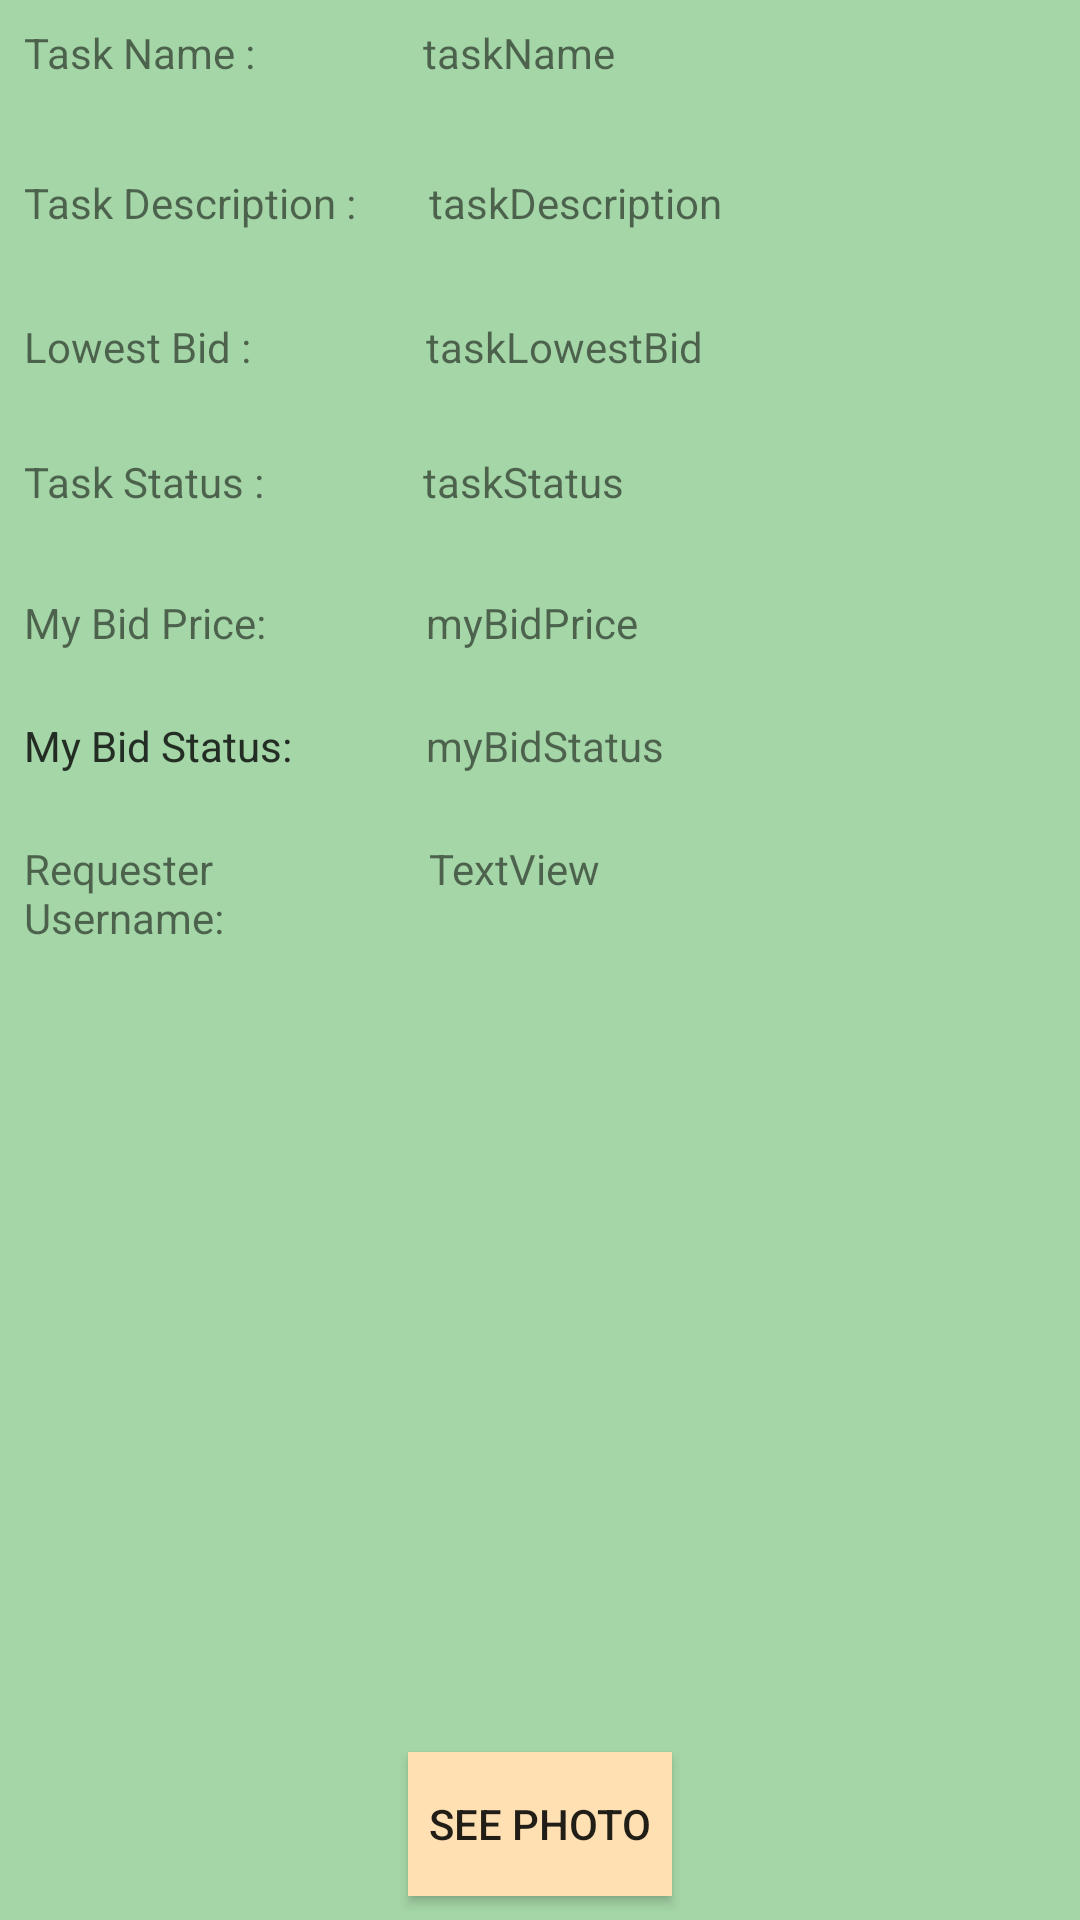

Write the Android layout XML for this screen, with the resource values it uses.
<!-- AndroidManifest.xml: application theme CustomActionBarTheme -->
<!-- res/layout/activity_provider_view_assigned_task_detail.xml -->
<?xml version="1.0" encoding="utf-8"?>
<android.support.constraint.ConstraintLayout xmlns:android="http://schemas.android.com/apk/res/android"
    xmlns:app="http://schemas.android.com/apk/res-auto"
    xmlns:tools="http://schemas.android.com/tools"
    android:layout_width="match_parent"
    android:layout_height="match_parent"
    android:background="@color/primary"
    tools:context="com.example.heesoo.myapplication.Provider.ProviderViewAssignedTaskDetail">

    <TextView
        android:id="@+id/taskName"
        android:layout_width="223dp"
        android:layout_height="42dp"
        android:layout_marginStart="8dp"
        android:layout_marginTop="8dp"
        android:text="taskName"
        app:layout_constraintStart_toEndOf="@+id/textView5"
        app:layout_constraintTop_toTopOf="parent" />

    <TextView
        android:id="@+id/taskDescription"
        android:layout_width="228dp"
        android:layout_height="40dp"
        android:layout_marginStart="8dp"
        android:layout_marginTop="8dp"
        android:text="taskDescription"
        app:layout_constraintStart_toEndOf="@+id/textView6"
        app:layout_constraintTop_toBottomOf="@+id/taskName" />

    <TextView
        android:id="@+id/taskStatus"
        android:layout_width="224dp"
        android:layout_height="39dp"
        android:layout_marginStart="8dp"
        android:layout_marginTop="8dp"
        android:text="taskStatus"
        app:layout_constraintStart_toEndOf="@+id/textView7"
        app:layout_constraintTop_toBottomOf="@+id/taskLowestBid" />

    <TextView
        android:id="@+id/taskLowestBid"
        android:layout_width="226dp"
        android:layout_height="37dp"
        android:layout_marginStart="8dp"
        android:layout_marginTop="8dp"
        android:text="taskLowestBid"
        app:layout_constraintStart_toEndOf="@+id/bidTextView"
        app:layout_constraintTop_toBottomOf="@+id/taskDescription" />

    <Button
        android:id="@+id/finishTask"
        android:layout_width="0dp"
        android:layout_height="wrap_content"
        android:layout_marginBottom="8dp"
        android:layout_marginEnd="4dp"
        android:layout_marginStart="4dp"
        android:text="Done"
        android:visibility="gone"
        android:background="@color/secondary"
        app:layout_constraintBottom_toBottomOf="parent"
        app:layout_constraintEnd_toEndOf="parent"
        app:layout_constraintHorizontal_bias="0.0"
        app:layout_constraintStart_toStartOf="parent" />

    <TextView
        android:id="@+id/textView5"
        android:layout_width="125dp"
        android:layout_height="39dp"
        android:layout_marginStart="8dp"
        android:text="Task Name :"
        app:layout_constraintBaseline_toBaselineOf="@+id/taskName"
        app:layout_constraintStart_toStartOf="parent" />

    <TextView
        android:id="@+id/textView6"
        android:layout_width="127dp"
        android:layout_height="37dp"
        android:layout_marginStart="8dp"
        android:text="Task Description :"
        app:layout_constraintBaseline_toBaselineOf="@+id/taskDescription"
        app:layout_constraintStart_toStartOf="parent" />

    <TextView
        android:id="@+id/textView7"
        android:layout_width="125dp"
        android:layout_height="38dp"
        android:layout_marginStart="8dp"
        android:text="Task Status :"
        app:layout_constraintBaseline_toBaselineOf="@+id/taskStatus"
        app:layout_constraintStart_toStartOf="parent" />

    <TextView
        android:id="@+id/bidTextView"
        android:layout_width="126dp"
        android:layout_height="37dp"
        android:layout_marginStart="8dp"
        android:text="Lowest Bid :"
        app:layout_constraintBaseline_toBaselineOf="@+id/taskLowestBid"
        app:layout_constraintStart_toStartOf="parent" />

    <TextView
    android:id="@+id/textView15"
    android:layout_width="126dp"
    android:layout_height="35dp"
    android:layout_marginStart="8dp"
    android:text="My Bid Price: "
    app:layout_constraintBaseline_toBaselineOf="@+id/myBidPrice"
    app:layout_constraintStart_toStartOf="parent" />

    <TextView
        android:id="@+id/myBidPrice"
        android:layout_width="225dp"
        android:layout_height="33dp"
        android:layout_marginStart="8dp"
        android:layout_marginTop="8dp"
        android:text="myBidPrice"
        app:layout_constraintStart_toEndOf="@+id/textView15"
        app:layout_constraintTop_toBottomOf="@+id/taskStatus" />
    <TextView
        android:id="@+id/textView16"
        android:layout_width="126dp"
        android:layout_height="35dp"
        android:layout_marginStart="8dp"
        android:text="My Bid Status: "
        app:layout_constraintBaseline_toBaselineOf="@+id/myBidStatus"
        app:layout_constraintStart_toStartOf="parent" />

    <TextView
        android:id="@+id/textView8"
        android:layout_width="126dp"
        android:layout_height="35dp"
        android:layout_marginStart="8dp"
        android:text="My Bid Status: "
        app:layout_constraintBaseline_toBaselineOf="@+id/myBidStatus"
        app:layout_constraintStart_toStartOf="parent" />

    <TextView
        android:id="@+id/myBidStatus"
        android:layout_width="225dp"
        android:layout_height="33dp"
        android:layout_marginStart="8dp"
        android:layout_marginTop="8dp"
        android:text="myBidStatus"
        app:layout_constraintStart_toEndOf="@+id/textView15"
        app:layout_constraintTop_toBottomOf="@+id/myBidPrice" />

    <TextView
        android:id="@+id/textView17"
        android:layout_width="125dp"
        android:layout_height="39dp"
        android:layout_marginStart="8dp"
        android:text="Requester Username:"
        app:layout_constraintBaseline_toBaselineOf="@+id/requester_username"
        app:layout_constraintStart_toStartOf="parent" />

    <TextView
        android:id="@+id/requester_username"
        android:layout_width="225dp"
        android:layout_height="33dp"
        android:layout_marginStart="10dp"
        android:layout_marginTop="8dp"
        android:text="TextView"
        android:onClick="clickHandler"
        app:layout_constraintStart_toEndOf="@+id/textView17"
        app:layout_constraintTop_toBottomOf="@+id/myBidStatus" />

    <Button
        android:id="@+id/seePicture"
        android:layout_width="wrap_content"
        android:layout_height="wrap_content"
        android:layout_marginBottom="8dp"
        android:layout_marginEnd="8dp"
        android:layout_marginStart="8dp"
        android:text="See Photo"
        android:background="@color/secondary"
        app:layout_constraintBottom_toBottomOf="parent"
        app:layout_constraintEnd_toEndOf="parent"
        app:layout_constraintStart_toStartOf="parent" />
</android.support.constraint.ConstraintLayout>
<!-- resources referenced by this layout -->
<resources>
  <color name="primary">#a5d6a7</color>
  <color name="secondary">#ffe0b2</color>
  <style name="CustomActionBarTheme" parent="@style/Theme.AppCompat.Light.DarkActionBar">
          <item name="android:actionBarStyle">@style/MyActionBar</item>
          <item name="android:actionMenuTextColor">@color/primary</item>
  
          
          <item name="actionBarStyle">@style/MyActionBar</item>
          <item name="actionMenuTextColor">@color/primary</item>
      </style>
  <style name="MyActionBar" parent="@style/Widget.AppCompat.Light.ActionBar.Solid.Inverse">
          <item name="android:background">@color/primary</item>
          <item name="android:titleTextStyle">@style/MyActionBarTitleText</item>
  
          
          <item name="background">@color/primary</item>
          <item name="titleTextStyle">@style/MyActionBarTitleText</item>
      </style>
  <style name="MyActionBarTitleText" parent="@style/TextAppearance.AppCompat.Widget.ActionBar.Title">
          <item name="android:textColor">@android:color/white</item>
      </style>
</resources>
